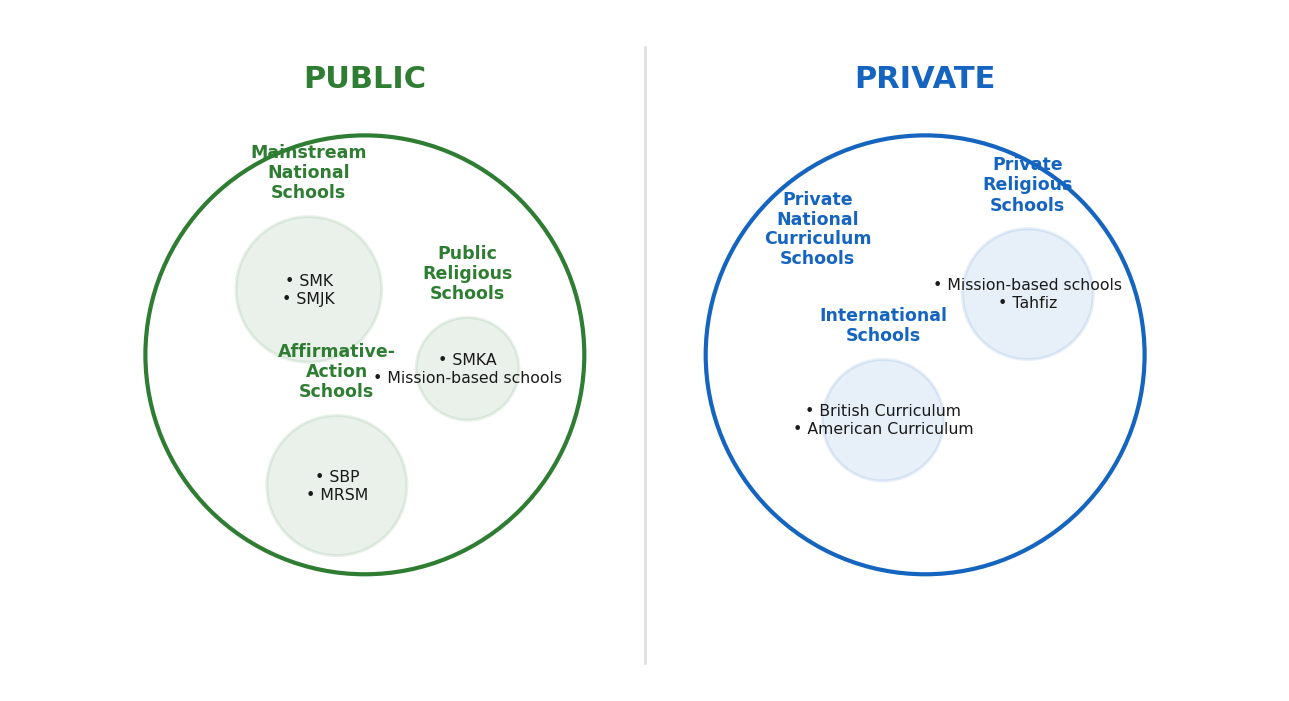

Python code for this plot:
import matplotlib.pyplot as plt
from matplotlib.patches import Circle

def add_group_circle(ax, center, r, title, items, color,
                     title_pad=0.16, alpha=0.10):
    cx, cy = center

    ax.add_patch(
        Circle((cx, cy), r,
               linewidth=2.2,
               edgecolor=color,
               facecolor=color,
               alpha=alpha)
    )

    ax.text(
        cx, cy + r + title_pad,
        title,
        ha="center", va="bottom",
        fontsize=12.5,
        fontweight="semibold",
        color=color,
        linespacing=1.15
    )

    if items:
        text = "\n".join([f"• {it}" for it in items])
        ax.text(
            cx, cy,
            text,
            ha="center", va="center",
            fontsize=11.3,
            color="#1a1a1a",
            linespacing=1.25
        )

# ----------------------------
# Figure
# ----------------------------
plt.rcParams["font.family"] = "DejaVu Sans"
plt.rcParams["figure.dpi"] = 160

fig, ax = plt.subplots(figsize=(13, 7.5))
ax.set_aspect("equal")
ax.axis("off")

PUBLIC  = "#2E7D32"
PRIVATE = "#1565C0"

R = 2.35
public_center  = (-3.0, 0.0)
private_center = ( 3.0, 0.0)

ax.add_patch(Circle(public_center,  R, linewidth=3, edgecolor=PUBLIC,  facecolor="none"))
ax.add_patch(Circle(private_center, R, linewidth=3, edgecolor=PRIVATE, facecolor="none"))

ax.text(public_center[0],  public_center[1] + R + 0.45, "PUBLIC",
        ha="center", va="bottom", fontsize=22, fontweight="bold", color=PUBLIC)
ax.text(private_center[0], private_center[1] + R + 0.45, "PRIVATE",
        ha="center", va="bottom", fontsize=22, fontweight="bold", color=PRIVATE)

ax.plot([0, 0], [-3.3, 3.3], color="#333", linewidth=2, alpha=0.15)

# ----------------------------
# PUBLIC (FIXED: push top group DOWN, and push affirmative-action DOWN too)
# ----------------------------

# Mainstream moved down (y: 1.0 -> 0.70)
add_group_circle(
    ax,
    center=(public_center[0] - 0.6, 0.70),
    r=0.78,
    title="Mainstream\nNational\nSchools",
    items=["SMK", "SMJK"],
    color=PUBLIC
)

# ✅ Affirmative-Action Schools moved DOWN + RIGHT (bottom-centre)
add_group_circle(
    ax,
    center=(public_center[0] - 0.3, -1.40),  # << moved here
    r=0.75,
    title="Affirmative-\nAction\nSchools",
    items=["SBP", "MRSM"],
    color=PUBLIC
)

# Public religious stays on right
add_group_circle(
    ax,
    center=(public_center[0] + 1.1, -0.15),
    r=0.55,
    title="Public\nReligious\nSchools",
    items=["SMKA", "Mission-based schools"],
    color=PUBLIC
)

# ----------------------------
# PRIVATE (same as your latest good layout)
# ----------------------------
ax.text(
    private_center[0] - 1.15, 1.35,
    "Private\nNational\nCurriculum\nSchools",
    ha="center", va="center",
    fontsize=12.5,
    fontweight="semibold",
    color=PRIVATE,
    linespacing=1.1
)

# International Schools — moved slightly toward centre
add_group_circle(
    ax,
    center=(private_center[0] - 0.45, -0.70),  # was -0.90, now closer to centre
    r=0.65,
    title="International\nSchools",
    items=["British Curriculum", "American Curriculum"],
    color=PRIVATE
)

add_group_circle(
    ax,
    center=(private_center[0] + 1.1, 0.65),
    r=0.70,
    title="Private\nReligious\nSchools",
    items=["Mission-based schools", "Tahfiz"],
    color=PRIVATE
)

ax.set_xlim(-6.8, 6.8)
ax.set_ylim(-3.6, 3.7)

plt.tight_layout()
plt.show()

# Optional save:
# plt.savefig("malaysia_education_layout_fixed_left.png", dpi=300, bbox_inches="tight")
